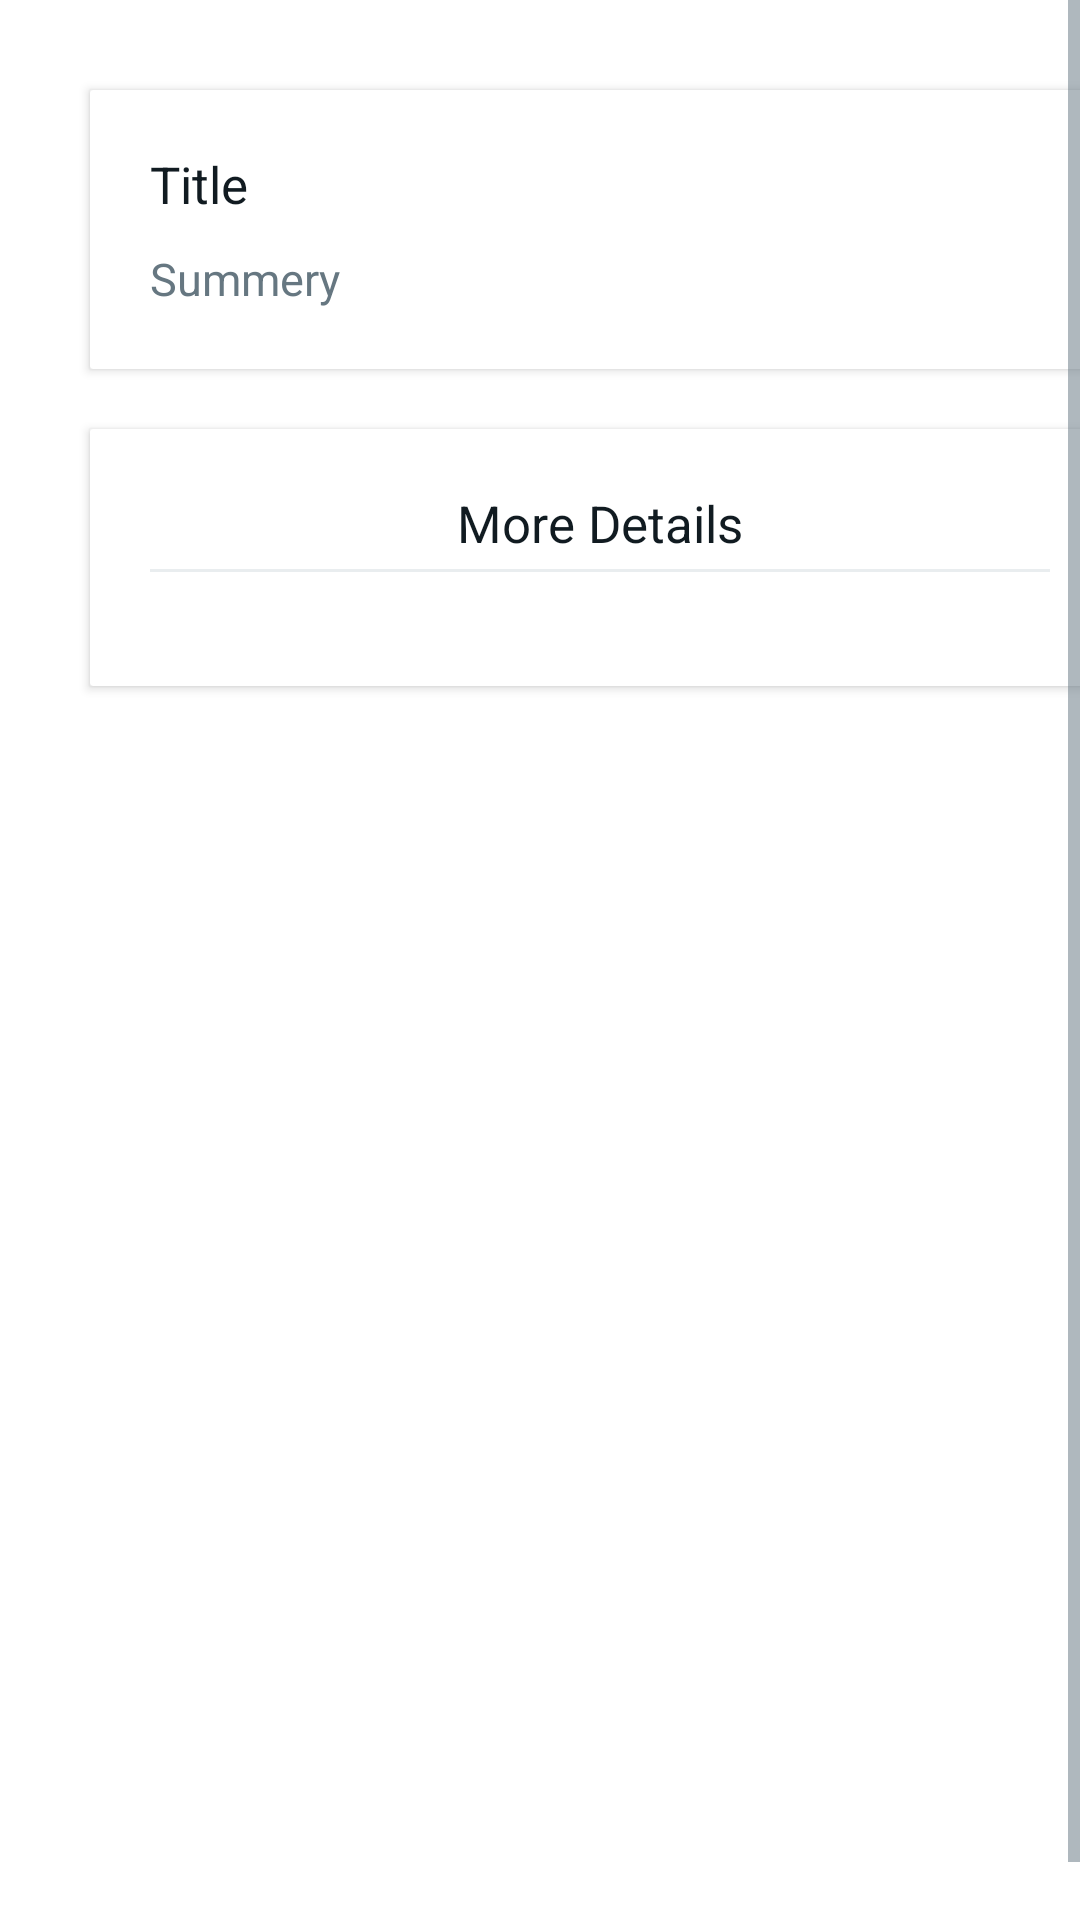

Produce the Android XML layout that renders to this screen, including the resource entries it uses.
<!-- AndroidManifest.xml: application theme Theme.GBHelp -->
<!-- res/layout/feeds_expander.xml -->
<?xml version="1.0" encoding="utf-8"?>
<ScrollView xmlns:android="http://schemas.android.com/apk/res/android"
    android:layout_width="match_parent"
    android:layout_height="match_parent"
    xmlns:app="http://schemas.android.com/apk/res-auto"
    xmlns:tools="http://schemas.android.com/tools"
    android:fillViewport="true"
    android:focusableInTouchMode="true">

    <LinearLayout
        android:layout_width="match_parent"
        android:layout_height="wrap_content"
        android:layout_margin="20dp"
        android:orientation="vertical">

    <androidx.cardview.widget.CardView
        android:layout_width="match_parent"
        android:layout_height="wrap_content"
        android:layout_margin="10dp"
        app:contentPadding="20dp"
        android:backgroundTint="@color/list_background"
        app:cardCornerRadius="1dp">

    <LinearLayout
        android:layout_width="match_parent"
        android:layout_height="wrap_content"
        android:orientation="vertical">
        <TextView
            android:layout_width="wrap_content"
            android:layout_height="wrap_content"
            android:text="Title"
            style="@style/ListItemTitle"
            android:id="@+id/title"/>
        <TextView
            android:layout_width="wrap_content"
            android:layout_height="wrap_content"
            android:text="Summery"
            android:layout_marginTop="10dp"
            style="@style/ListItemSubtitle"
            android:id="@+id/summery"/>
    </LinearLayout>
    </androidx.cardview.widget.CardView>

    <androidx.cardview.widget.CardView
        android:layout_width="match_parent"
        android:layout_height="wrap_content"
        android:layout_margin="10dp"
        app:contentPadding="20dp"
        app:cardCornerRadius="1dp">

    <LinearLayout
        android:layout_width="match_parent"
        android:layout_height="wrap_content"
        android:orientation="vertical">

        <TextView
            android:layout_width="wrap_content"
            android:layout_height="wrap_content"
            android:text="@string/explain_with_pics"
            style="@style/ListItemTitle"
            android:layout_gravity="center"
            android:id="@+id/explainPicturesTV"/>
        <View
            android:layout_width="fill_parent"
            android:layout_height="1dp"
            android:layout_marginTop="4dp"
            android:background="@color/settings_divider" />
        <androidx.recyclerview.widget.RecyclerView
            android:id="@+id/feedsMediaList"
            android:layout_width="wrap_content"
            android:layout_height="wrap_content"
            android:orientation="horizontal"
            android:layout_marginTop="10dp"
            android:paddingTop="4dp"
            android:paddingBottom="4dp"
            android:layout_marginStart="10.0dp"
            android:layout_marginEnd="10.0dp"
            app:layoutManager="androidx.recyclerview.widget.LinearLayoutManager"
            tools:listitem="@layout/add_feeds_media_row" />

    </LinearLayout>
    </androidx.cardview.widget.CardView>
    </LinearLayout>
</ScrollView>
<!-- res/layout/add_feeds_media_row.xml (included above) -->
<?xml version="1.0" encoding="utf-8"?>
<androidx.constraintlayout.widget.ConstraintLayout xmlns:android="http://schemas.android.com/apk/res/android"
    xmlns:app="http://schemas.android.com/apk/res-auto"
    android:layout_width="wrap_content"
    android:layout_height="wrap_content"
    android:layout_margin="8dp"
    android:padding="4dp">

    <ImageView
        android:id="@+id/feedMedia"
        android:layout_width="100dp"
        android:layout_height="150dp"
        android:layout_margin="4dp"
        android:layout_marginBottom="8dp"
        android:contentDescription="@string/emptyText"
        app:layout_constraintEnd_toEndOf="parent"
        app:layout_constraintLeft_toLeftOf="parent"
        app:layout_constraintRight_toRightOf="parent"
        app:layout_constraintStart_toStartOf="parent"
        app:layout_constraintTop_toTopOf="parent" />

    <ProgressBar
        android:id="@+id/progressBar"
        android:layout_width="wrap_content"
        android:layout_height="wrap_content"
        android:adjustViewBounds="true"
        android:contentDescription="@string/emptyText"
        android:scaleType="centerCrop"
        app:layout_constraintEnd_toEndOf="parent"
        app:layout_constraintStart_toStartOf="parent"
        app:layout_constraintTop_toTopOf="parent"
        app:layout_constraintBottom_toBottomOf="parent"/>

</androidx.constraintlayout.widget.ConstraintLayout>
<!-- resources referenced by this layout -->
<resources>
  <color name="list_background">@color/primary_surface</color>
  <color name="settings_divider">@color/divider_gray</color>
  <string name="emptyText" translatable="false" />
  <string name="explain_with_pics">More Details</string>
  <style name="ListItemSubtitle" parent="@android:style/TextAppearance">
          <item name="android:textSize">15.0sp</item>
          <item name="android:textColor">@color/list_item_sub_title</item>
          <item name="android:ellipsize">end</item>
      </style>
  <style name="ListItemTitle" parent="@android:style/TextAppearance">
          <item name="android:textSize">17.0sp</item>
          <item name="android:textColor">@color/list_item_title</item>
          <item name="android:ellipsize">end</item>
      </style>
  <style name="Theme.GBHelp" parent="Theme.MaterialComponents.DayNight.DarkActionBar">
          
          <item name="colorPrimaryVariant">@color/purple_700</item>
          <item name="colorOnPrimary">@color/white</item>
          
          <item name="colorSecondary">@color/teal_200</item>
          <item name="colorSecondaryVariant">@color/teal_700</item>
          <item name="colorOnSecondary">@color/black</item>
          
          <item name="android:statusBarColor">@color/primary</item>
          
  
          <item name="colorPrimary">@color/primary</item>
          <item name="colorPrimaryDark">@color/primary</item>
          <item name="colorAccent">@color/primary_light</item>
          <item name="android:windowBackground">@color/primary_surface</item>
          <item name="android:colorForeground">@color/icon_secondary</item>
          <item name="android:windowContentOverlay">@null</item>
          <item name="android:textColorPrimary">@color/primary_text</item>
          <item name="android:textColorSecondary">@color/secondary_text</item>
          <item name="android:textColorTertiary">@color/secondary_text</item>
  
      </style>
  <color name="primary_surface">@color/white</color>
  <color name="divider_gray">@color/wds_cool_gray_100</color>
  <color name="list_item_sub_title">@color/secondary_text</color>
  <color name="list_item_title">@color/primary_text</color>
  <color name="purple_700">#FF3700B3</color>
  <color name="white">#FFFFFFFF</color>
  <color name="teal_200">#FF03DAC5</color>
  <color name="teal_700">#FF018786</color>
  <color name="black">#000000</color>
  <color name="primary">@color/wds_emerald_600</color>
  <color name="primary_light">@color/wds_emerald_500</color>
  <color name="icon_secondary">@color/wds_cool_gray_400</color>
  <color name="primary_text">@color/wds_cool_gray_900</color>
  <color name="secondary_text">@color/wds_cool_gray_500</color>
  <color name="wds_cool_gray_100">#ffe9edef</color>
  <color name="wds_emerald_600">#ff008069</color>
  <color name="wds_emerald_500">#ff00a884</color>
  <color name="wds_cool_gray_400">#ff8696a0</color>
  <color name="wds_cool_gray_900">#ff111b21</color>
  <color name="wds_cool_gray_500">#ff667781</color>
</resources>
